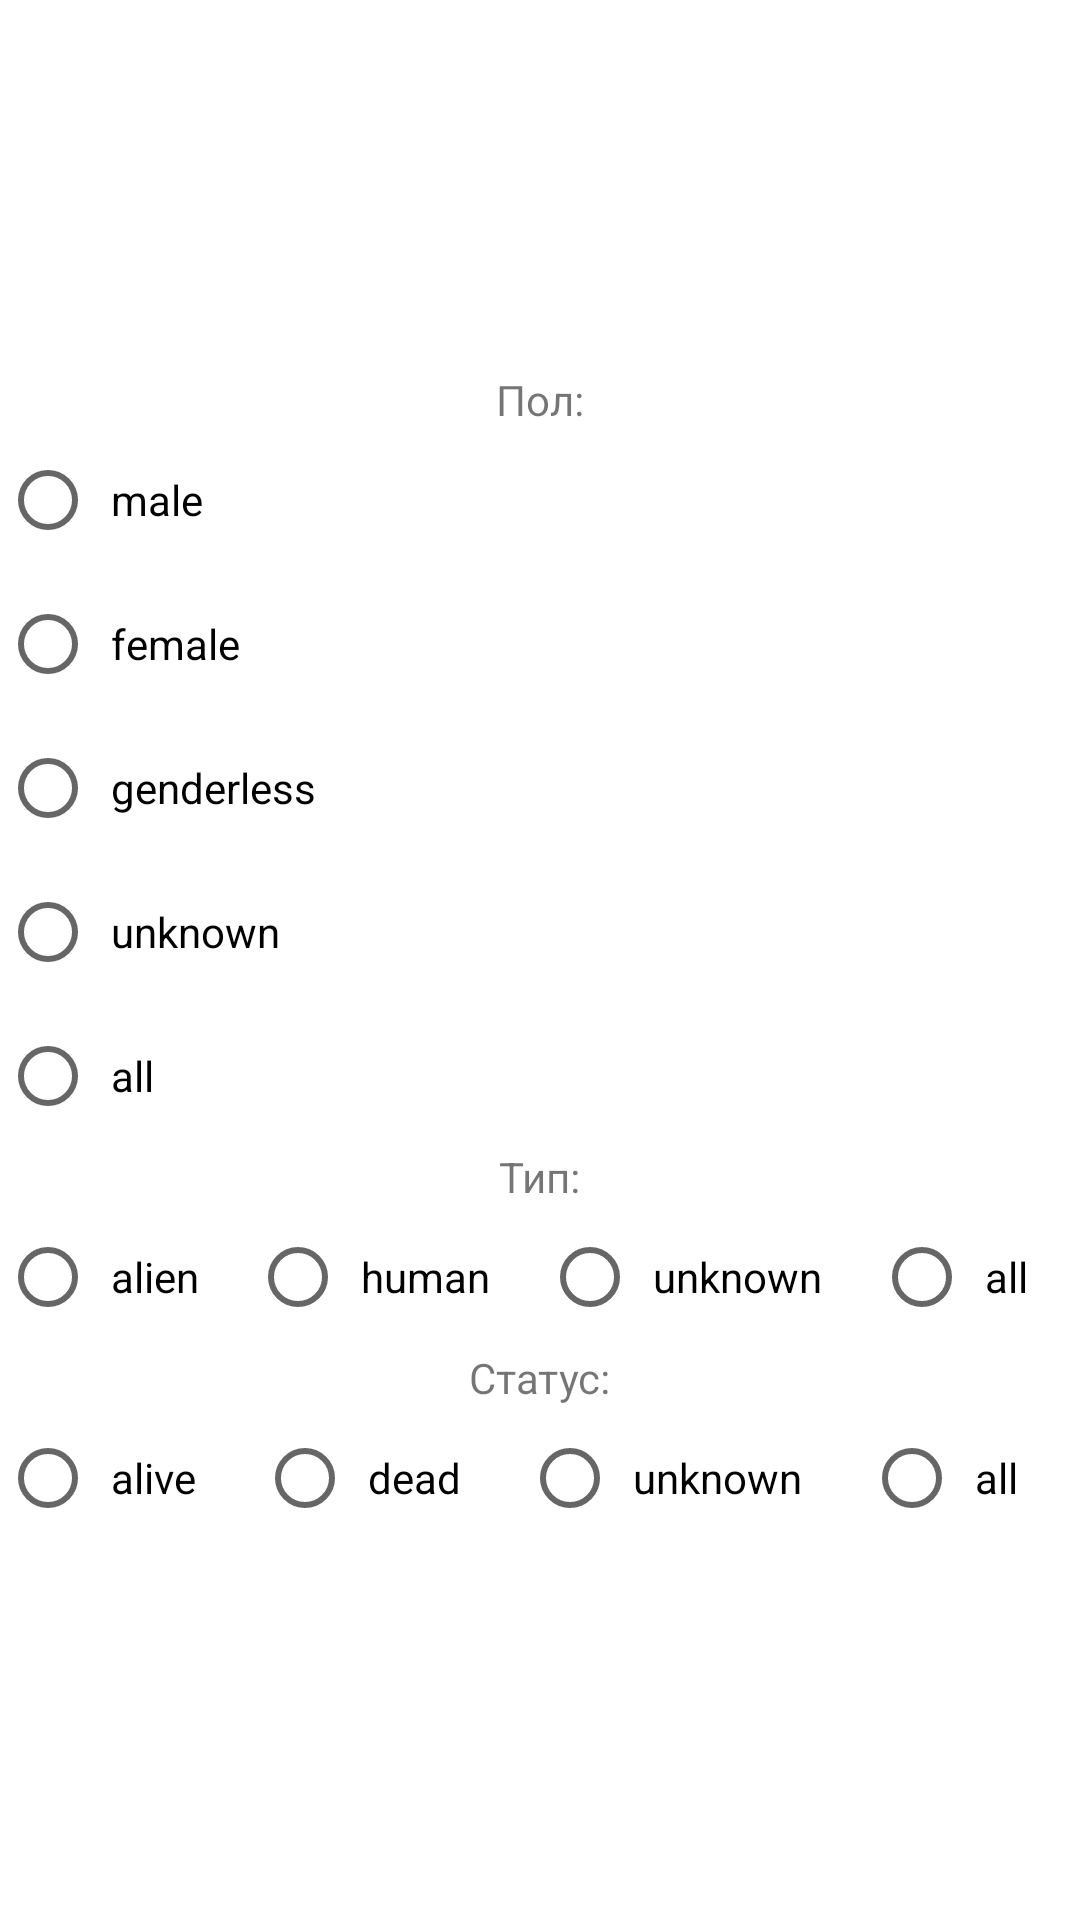

This screen was rendered from an Android layout file. Write that file and the resources it references.
<!-- AndroidManifest.xml: application theme Theme.AstonFinalProject -->
<!-- res/layout/filter_characters.xml -->
<?xml version="1.0" encoding="utf-8"?>
<androidx.constraintlayout.widget.ConstraintLayout xmlns:android="http://schemas.android.com/apk/res/android"
    xmlns:app="http://schemas.android.com/apk/res-auto"
    android:layout_width="match_parent"
    android:layout_height="match_parent">

    <LinearLayout
        android:layout_width="match_parent"
        android:layout_height="wrap_content"
        android:orientation="vertical"
        app:layout_constraintBottom_toBottomOf="parent"
        app:layout_constraintEnd_toEndOf="parent"
        app:layout_constraintStart_toStartOf="parent"
        app:layout_constraintTop_toTopOf="parent">

        <TextView
            android:layout_width="wrap_content"
            android:layout_height="wrap_content"
            android:layout_gravity="center"
            android:text="Пол:"
            />
        <RadioGroup
            android:id="@+id/rgGender"
            android:layout_width="match_parent"
            android:layout_height="wrap_content"
            android:orientation="vertical">

            <RadioButton
                android:id="@+id/rbMale"
                style="@style/defaultRadioButton"
                android:text="male" />

            <RadioButton
                android:id="@+id/rbFemale"
                style="@style/defaultRadioButton"
                android:text="female" />

            <RadioButton
                android:id="@+id/rbGenderless"
                style="@style/defaultRadioButton"
                android:text="genderless" />

            <RadioButton
                android:id="@+id/rbGenderUnknown"
                style="@style/defaultRadioButton"
                android:text="@string/string_unknown" />

            <RadioButton
                android:id="@+id/rbGenderAll"
                style="@style/defaultRadioButton"
                android:text="all" />

        </RadioGroup>

        <TextView
            android:layout_width="wrap_content"
            android:layout_height="wrap_content"
            android:layout_gravity="center"
            android:text="Тип:"
            />
        <RadioGroup
            android:id="@+id/rgSpecies"
            android:layout_width="match_parent"
            android:layout_height="wrap_content"
            android:orientation="horizontal">

            <RadioButton
                android:id="@+id/rbAlien"
                style="@style/defaultRadioButton"
                android:text="alien" />

            <RadioButton
                android:id="@+id/rbHuman"
                style="@style/defaultRadioButton"
                android:text="human" />

            <RadioButton
                android:id="@+id/rbSpeciesUnknown"
                style="@style/defaultRadioButton"
                android:text="unknown" />

            <RadioButton
                android:id="@+id/rbSpeciesAll"
                style="@style/defaultRadioButton"
                android:text="all" />
        </RadioGroup>

        <TextView
            android:layout_width="wrap_content"
            android:layout_height="wrap_content"
            android:layout_gravity="center"
            android:text="Статус:"
            />
        <RadioGroup
            android:id="@+id/rgStatus"
            android:layout_width="match_parent"
            android:layout_height="wrap_content"
            android:orientation="horizontal">

            <RadioButton
                android:id="@+id/rbAlive"
                style="@style/defaultRadioButton"
                android:text="alive" />

            <RadioButton
                android:id="@+id/rbDead"
                style="@style/defaultRadioButton"
                android:text="dead" />

            <RadioButton
                android:id="@+id/rbStatusUnknown"
                style="@style/defaultRadioButton"
                android:text="unknown" />

            <RadioButton
                android:id="@+id/rbStatusAll"
                style="@style/defaultRadioButton"
                android:text="all" />

        </RadioGroup>

    </LinearLayout>

</androidx.constraintlayout.widget.ConstraintLayout>
<!-- resources referenced by this layout -->
<resources>
  <string name="string_unknown">unknown</string>
  <style name="defaultRadioButton">
          <item name="android:layout_width">wrap_content</item>
          <item name="android:layout_height">wrap_content</item>
          <item name="android:layout_weight">1</item>
          <item name="android:padding">5dp</item>
      </style>
  <style name="Theme.AstonFinalProject" parent="Theme.MaterialComponents.DayNight.NoActionBar">
          
          <item name="colorPrimary">@color/green</item>
          <item name="colorPrimaryVariant">@color/darkGreen</item>
          <item name="colorOnPrimary">@color/white</item>
          
          <item name="colorSecondary">@color/teal_200</item>
          <item name="colorSecondaryVariant">@color/teal_700</item>
          <item name="colorOnSecondary">@color/black</item>
          
          <item name="android:statusBarColor">?attr/colorPrimaryVariant</item>
          
      </style>
  <color name="green">#068806</color>
  <color name="darkGreen">#035903</color>
  <color name="white">#FFFFFFFF</color>
  <color name="teal_200">#FF03DAC5</color>
  <color name="teal_700">#FF018786</color>
  <color name="black">#FF000000</color>
</resources>
